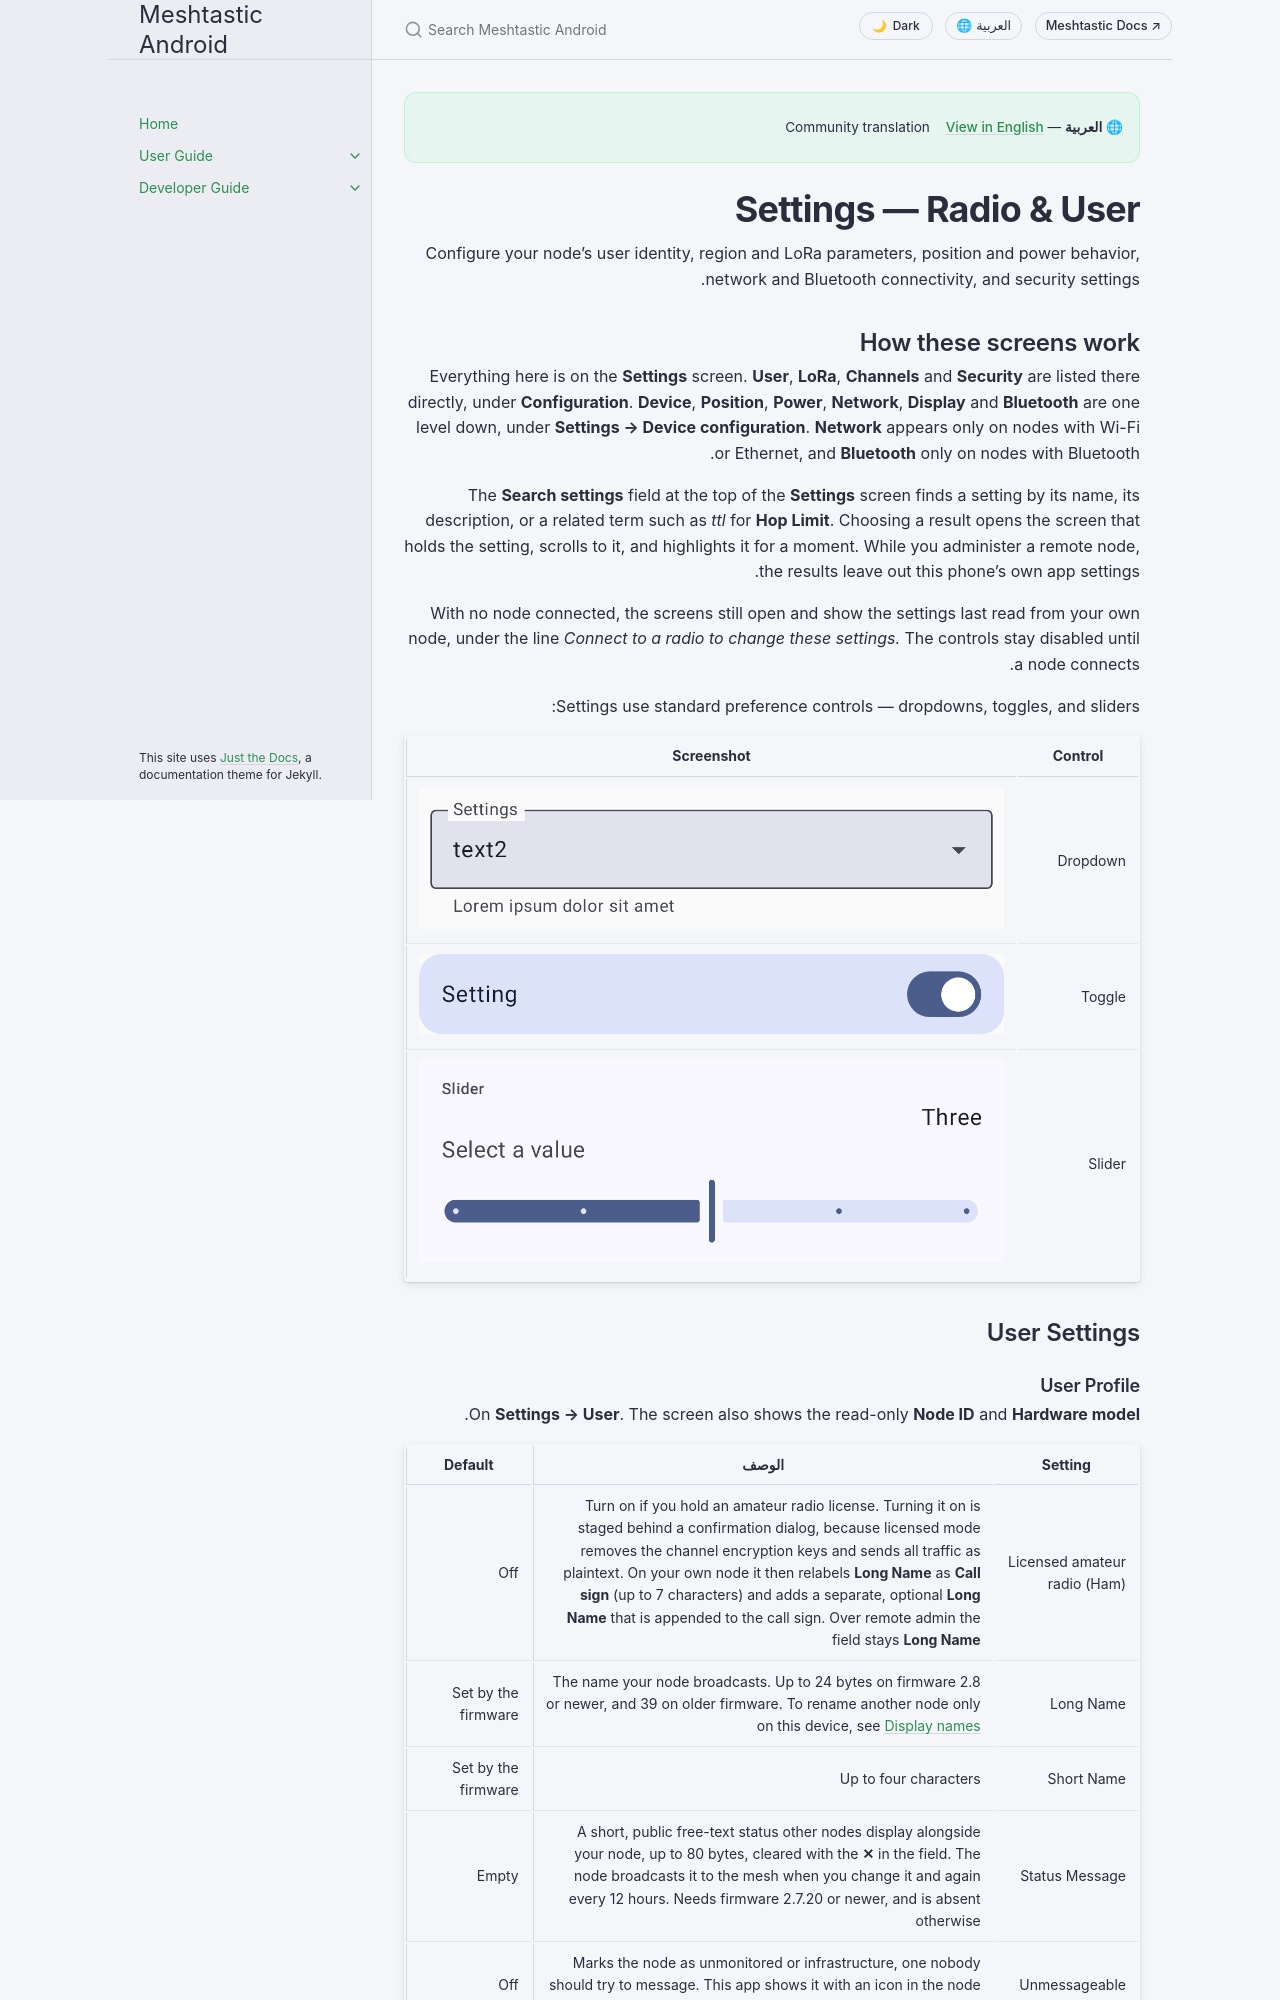

repository: meshtastic/Meshtastic-Android · page: ar/user/settings-radio-user.html · generator: jekyll

---
title: Settings — Radio & User
nav_order: 7
last_updated: 2026-05-13
description: Configure your radio hardware, LoRa presets, user profile, position sharing, power management, and security.
aliases:
  - settings
  - radio-config
  - user-config
  - lora
---

# Settings — Radio & User

Configure your radio hardware and user identity parameters.

## User Settings

### User Profile

| Setting | Description |
|---------|-------------|
| Long Name | Your display name (up to 39 characters) |
| Short Name | 4-character abbreviated name |
| Licensed Operator | Enable if you hold an amateur radio license (enables higher power) |

### Applying Changes

After modifying settings, tap **Save** to write the configuration to your radio. The device may reboot to apply changes.

## Radio Configuration
